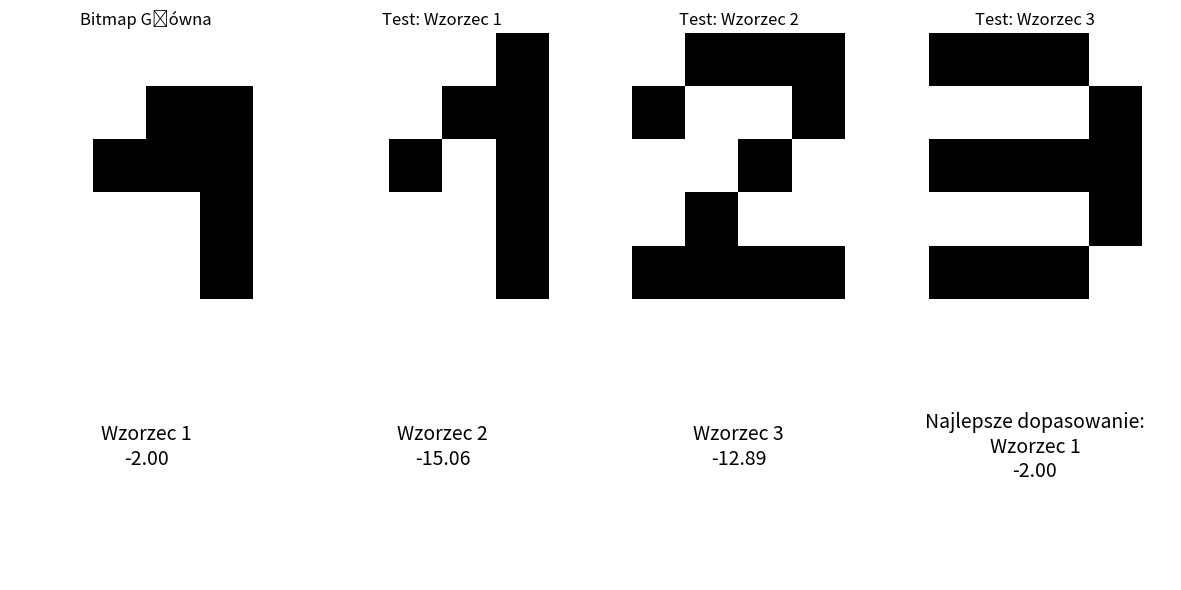
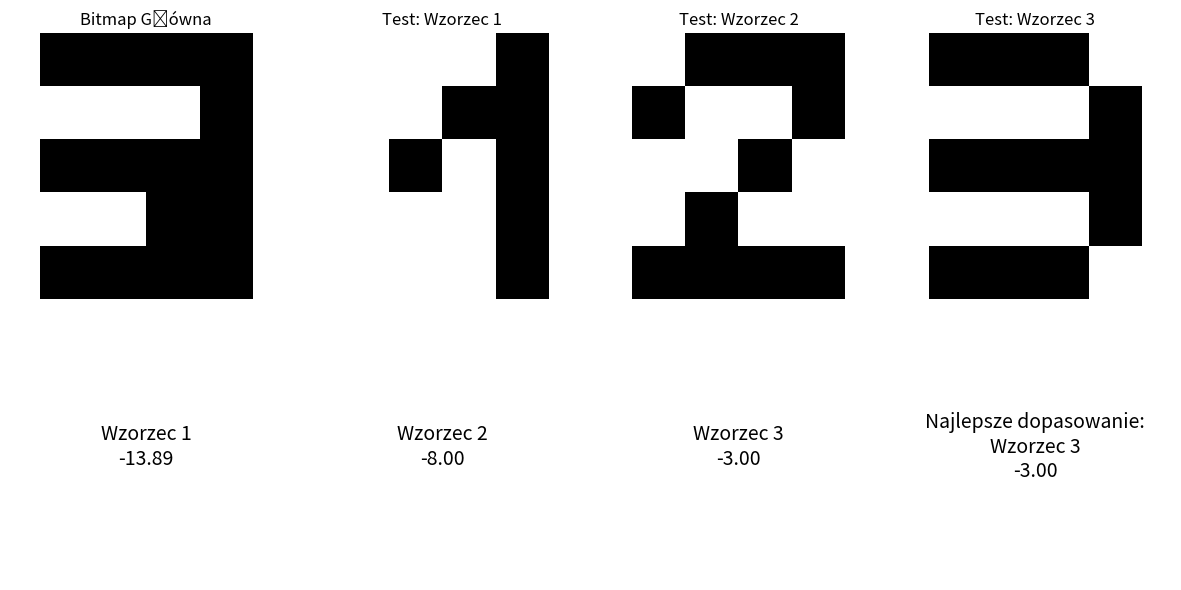
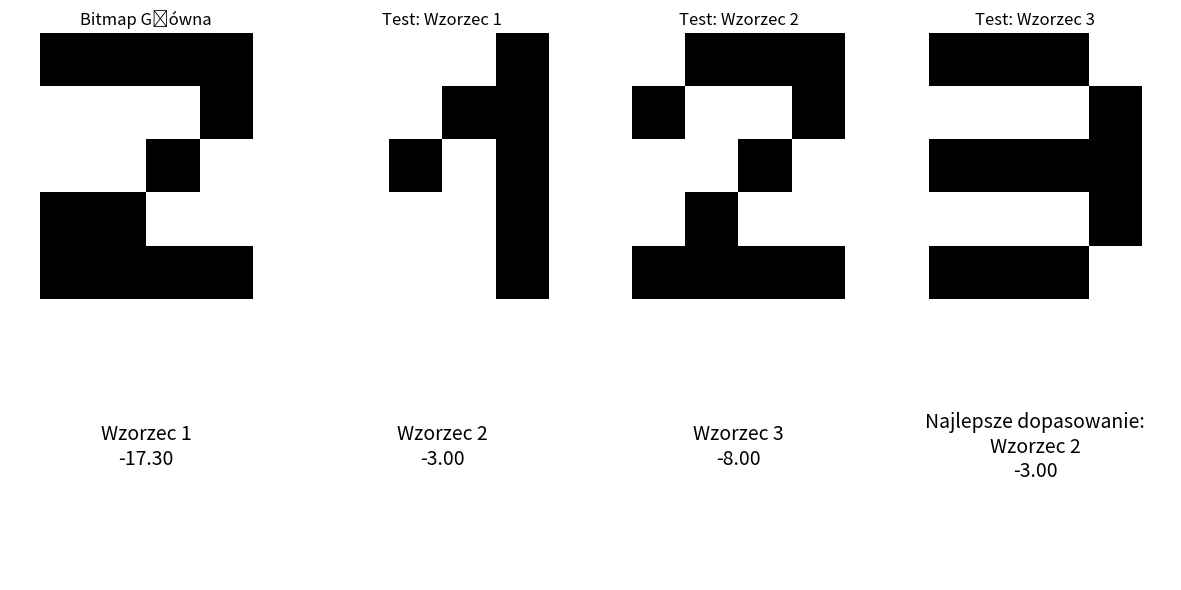

These charts were generated, in order, by the following Python code:
import numpy as np
import matplotlib.pyplot as plt


class GreedyPointMatching:
    def __init__(self, main_bitmap):
        self.main_bitmap = np.array(main_bitmap)
        self.test_bitmaps = {}
        self.similarity_measures = {}

    def add_test_bitmap(self, new_bitmap, label):
        self.test_bitmaps[label] = np.array(new_bitmap)
        self.similarity_measures[label] = -np.inf

    def euclidean_distance(self, p1, p2):
        return np.sqrt(np.sum((np.array(p1) - np.array(p2)) ** 2))

    def dissimilarity_measures(self, bit_a, bit_b):
        total_distance = 0
        for (pay, pax) in np.argwhere(bit_a == 1):
            min_distance = np.inf
            for (pby, pbx) in np.argwhere(bit_b == 1):
                current_distance = self.euclidean_distance([pax, pay], [pbx, pby])
                min_distance = min(min_distance, current_distance)
            total_distance += min_distance
        return total_distance

    def two_sided_similarity_measures(self, bit_a, bit_b):
        return -(self.dissimilarity_measures(bit_a, bit_b) + self.dissimilarity_measures(bit_b, bit_a))

    def calculate_similarities(self):
        for label, test_bitmap in self.test_bitmaps.items():
            self.similarity_measures[label] = self.two_sided_similarity_measures(self.main_bitmap, test_bitmap)

    def visualize(self):
        num_test_bitmaps = len(self.test_bitmaps)
        fig, axes = plt.subplots(2, num_test_bitmaps + 1, figsize=(12, 6))

        axes[0, 0].imshow(self.main_bitmap, cmap='Greys')
        axes[0, 0].set_title('Bitmap Główna')
        axes[0, 0].axis('off')

        for idx, (label, bitmap) in enumerate(self.test_bitmaps.items()):
            axes[0, idx + 1].imshow(bitmap, cmap='Greys')
            axes[0, idx + 1].set_title(f'Test: {label}')
            axes[0, idx + 1].axis('off')

        for idx, label in enumerate(self.similarity_measures.keys()):
            axes[1, idx].text(0.5, 0.5, f'{label}\n{self.similarity_measures[label]:.2f}',
                              horizontalalignment='center', verticalalignment='center', fontsize=14)
            axes[1, idx].axis('off')

        best_match_label = max(self.similarity_measures, key=self.similarity_measures.get)
        best_match_value = self.similarity_measures[best_match_label]

        axes[1, num_test_bitmaps].text(0.5, 0.5, f'Najlepsze dopasowanie:\n{best_match_label}\n{best_match_value:.2f}',
                                         horizontalalignment='center', verticalalignment='center', fontsize=14)
        axes[1, num_test_bitmaps].axis('off')

        plt.tight_layout()
        plt.show()

    def __call__(self, visualize=True):
        self.calculate_similarities()
        if visualize:
            self.visualize()
        else:
            print('Brak obrazów testowych do porównania.')


def zad1():
    test1 = [[0, 0, 0, 0], [0, 0, 1, 1], [0, 1, 1, 1], [0, 0, 0, 1], [0, 0, 0, 1]]
    test2 = [[1, 1, 1, 1], [0, 0, 0, 1], [1, 1, 1, 1], [0, 0, 1, 1], [1, 1, 1, 1]]
    test3 = [[1, 1, 1, 1], [0, 0, 0, 1], [0, 0, 1, 0], [1, 1, 0, 0], [1, 1, 1, 1]]
    wzorzec1 = [[0, 0, 0, 1], [0, 0, 1, 1], [0, 1, 0, 1], [0, 0, 0, 1], [0, 0, 0, 1]]
    wzorzec2 = [[0, 1, 1, 1], [1, 0, 0, 1], [0, 0, 1, 0], [0, 1, 0, 0], [1, 1, 1, 1]]
    wzorzec3 = [[1, 1, 1, 0], [0, 0, 0, 1], [1, 1, 1, 1], [0, 0, 0, 1], [1, 1, 1, 0]]

    gpm1 = GreedyPointMatching(test1)
    gpm1.add_test_bitmap(wzorzec1, 'Wzorzec 1')
    gpm1.add_test_bitmap(wzorzec2, 'Wzorzec 2')
    gpm1.add_test_bitmap(wzorzec3, 'Wzorzec 3')
    gpm1()

    gpm2 = GreedyPointMatching(test2)
    gpm2.add_test_bitmap(wzorzec1, 'Wzorzec 1')
    gpm2.add_test_bitmap(wzorzec2, 'Wzorzec 2')
    gpm2.add_test_bitmap(wzorzec3, 'Wzorzec 3')
    gpm2()

    gpm3 = GreedyPointMatching(test3)
    gpm3.add_test_bitmap(wzorzec1, 'Wzorzec 1')
    gpm3.add_test_bitmap(wzorzec2, 'Wzorzec 2')
    gpm3.add_test_bitmap(wzorzec3, 'Wzorzec 3')
    gpm3()


def main():
    zad1()


if __name__ == '__main__':
    main()
